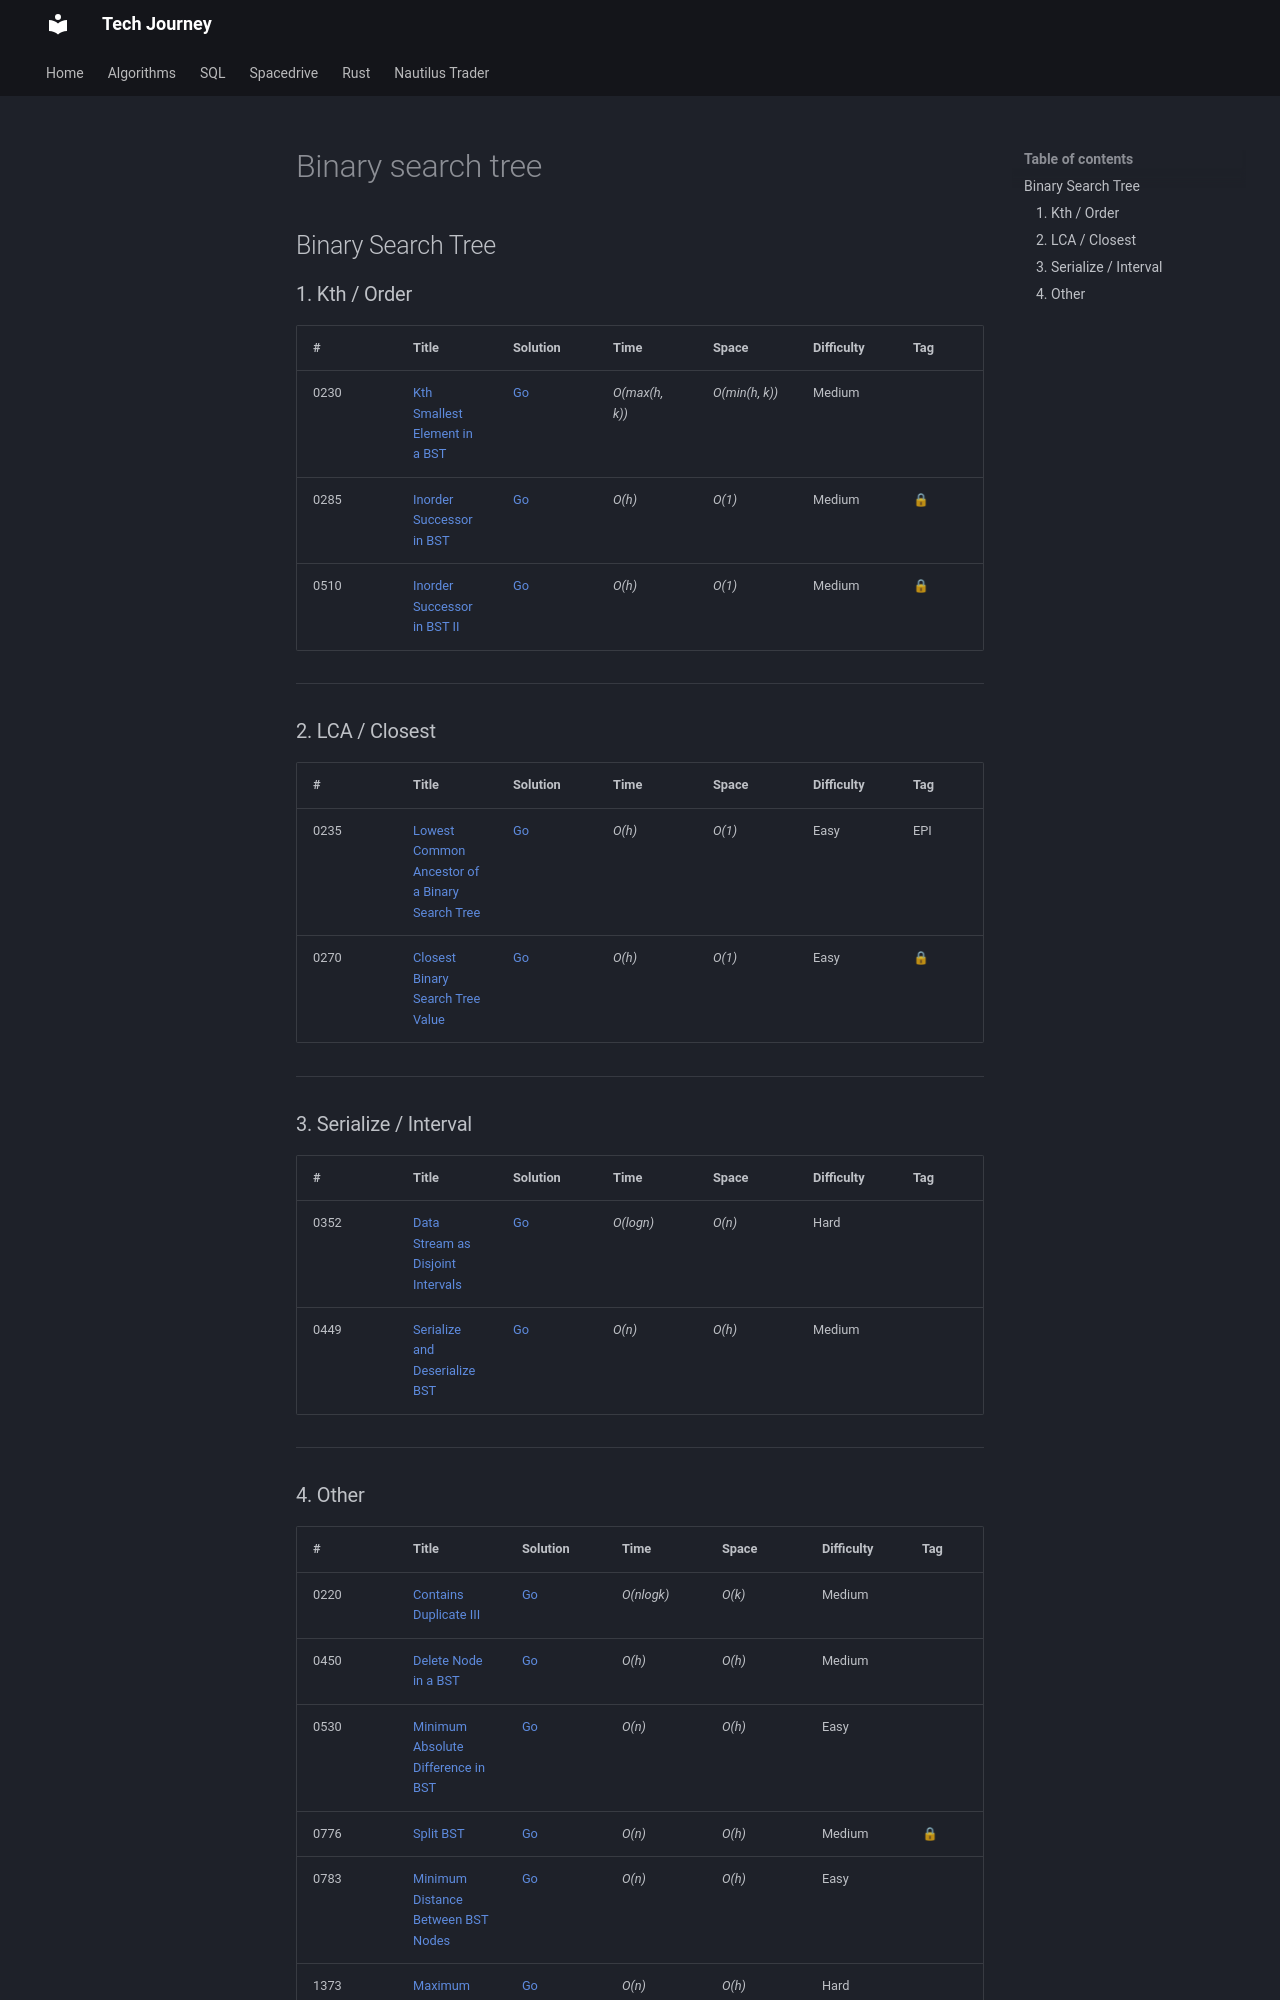

repository: hungknow/tech-journey · page: algorithm/binary-search-tree/index.html · generator: mkdocs

## Binary Search Tree

### 1. Kth / Order

| # | Title | Solution | Time | Space | Difficulty | Tag | Note |
|-----|----------------|---------------|---------------|---------------|-------------|--------------|-----|
| 0230 | [Kth Smallest Element in a BST](./problems/0230-kth-smallest-element-in-a-bst.md) | [Go](./golang/0230_kth_smallest_element_in_a_bst.go) | _O(max(h, k))_ | _O(min(h, k))_ | Medium ||
| 0285 | [Inorder Successor in BST](./problems/0285-inorder-successor-in-bst.md) | [Go](./golang/0285_inorder_successor_in_bst.go)   | _O(h)_          | _O(1)_          | Medium         | 🔒 |
| 0510 | [Inorder Successor in BST II](./problems/0510-inorder-successor-in-bst-ii.md) | [Go](./golang/0510_inorder_successor_in_bst_ii.go)   | _O(h)_          | _O(1)_          | Medium         | 🔒 | |

---

### 2. LCA / Closest

| # | Title | Solution | Time | Space | Difficulty | Tag | Note |
|-----|----------------|---------------|---------------|---------------|-------------|--------------|-----|
| 0235 | [Lowest Common Ancestor of a Binary Search Tree](./problems/0235-lowest-common-ancestor-of-a-binary-search-tree.md) | [Go](./golang/0235_lowest_common_ancestor_of_a_binary_search_tree.go) | _O(h)_ | _O(1)_ | Easy | EPI |
| 0270 | [Closest Binary Search Tree Value](./problems/0270-closest-binary-search-tree-value.md) | [Go](./golang/0270_closest_binary_search_tree_value.go)   | _O(h)_          | _O(1)_          | Easy         | 🔒 |

---

### 3. Serialize / Interval

| # | Title | Solution | Time | Space | Difficulty | Tag | Note |
|-----|----------------|---------------|---------------|---------------|-------------|--------------|-----|
| 0352 | [Data Stream as Disjoint Intervals](./problems/0352-data-stream-as-disjoint-intervals.md) | [Go](./golang/0352_data_stream_as_disjoint_intervals.go) | _O(logn)_ | _O(n)_ | Hard | |
| 0449 | [Serialize and Deserialize BST](./problems/0449-serialize-and-deserialize-bst.md) | [Go](./golang/0449_serialize_and_deserialize_bst.go)| _O(n)_ | _O(h)_ | Medium | | |

---
